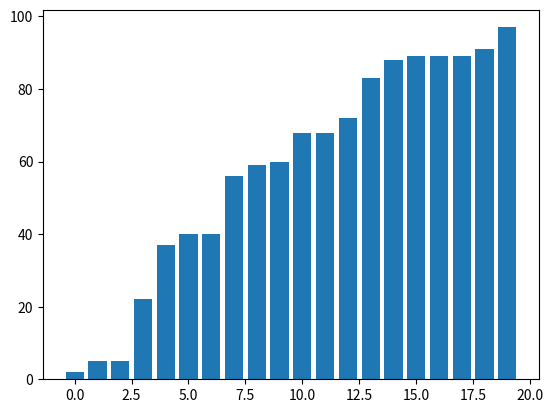

This figure's Python source:
import random
import time
import matplotlib.pyplot as plt


class SortVisualizer:
    def __init__(self, algorithm_name):
        self.algorithm_name = algorithm_name

    def visualize(self, arr):
        if self.algorithm_name == "bubble_sort":
            self.bubble_sort(arr)
        elif self.algorithm_name == "merge_sort":
            self.merge_sort(arr, 0, len(arr) - 1)
        elif self.algorithm_name == "selection_sort":
            self.selection_sort(arr)
        else:
            print("Invalid algorithm name")

    def bubble_sort(self, arr):
        n = len(arr)
        for i in range(n - 1):
            for j in range(n - i - 1):
                if arr[j] > arr[j + 1]:
                    arr[j], arr[j + 1] = arr[j + 1], arr[j]
                    self.plot(arr)

    def merge_sort(self, arr, l, r):
        if l < r:
            mid = (l + r) // 2
            self.merge_sort(arr, l, mid)
            self.merge_sort(arr, mid + 1, r)
            self.merge(arr, l, mid, r)

    def merge(self, arr, l, mid, r):
        n1 = mid - l + 1
        n2 = r - mid
        L = [arr[l + i] for i in range(n1)]
        R = [arr[mid + 1 + j] for j in range(n2)]
        i = j = 0
        k = l
        while i < n1 and j < n2:
            if L[i] < R[j]:
                arr[k] = L[i]
                i += 1
            else:
                arr[k] = R[j]
                j += 1
            k += 1
            self.plot(arr)
        while i < n1:
            arr[k] = L[i]
            i += 1
            k += 1
            self.plot(arr)
        while j < n2:
            arr[k] = R[j]
            j += 1
            k += 1
            self.plot(arr)

    def selection_sort(self, arr):
        n = len(arr)
        for i in range(n - 1):
            min_idx = i
            for j in range(i + 1, n):
                if arr[j] < arr[min_idx]:
                    min_idx = j
            arr[i], arr[min_idx] = arr[min_idx], arr[i]
            self.plot(arr)

    def plot(self, arr):
        plt.clf()
        plt.bar(range(len(arr)), arr)
        plt.draw()
        plt.pause(0.001)


def main():
    arr = [random.randint(0, 100) for _ in range(20)]
    plt.ion()
    plt.show()
    merge_sort_visualizer = SortVisualizer("merge_sort")
    merge_sort_visualizer.visualize(arr.copy())
    time.sleep(1)
    bubble_sort_visualizer = SortVisualizer("bubble_sort")
    bubble_sort_visualizer.visualize(arr.copy())
    time.sleep(1)
    selection_sort_visualizer = SortVisualizer("selection_sort")
    selection_sort_visualizer.visualize(arr.copy())
    plt.ioff()
    plt.show()


if __name__ == "__main__":
    main()
